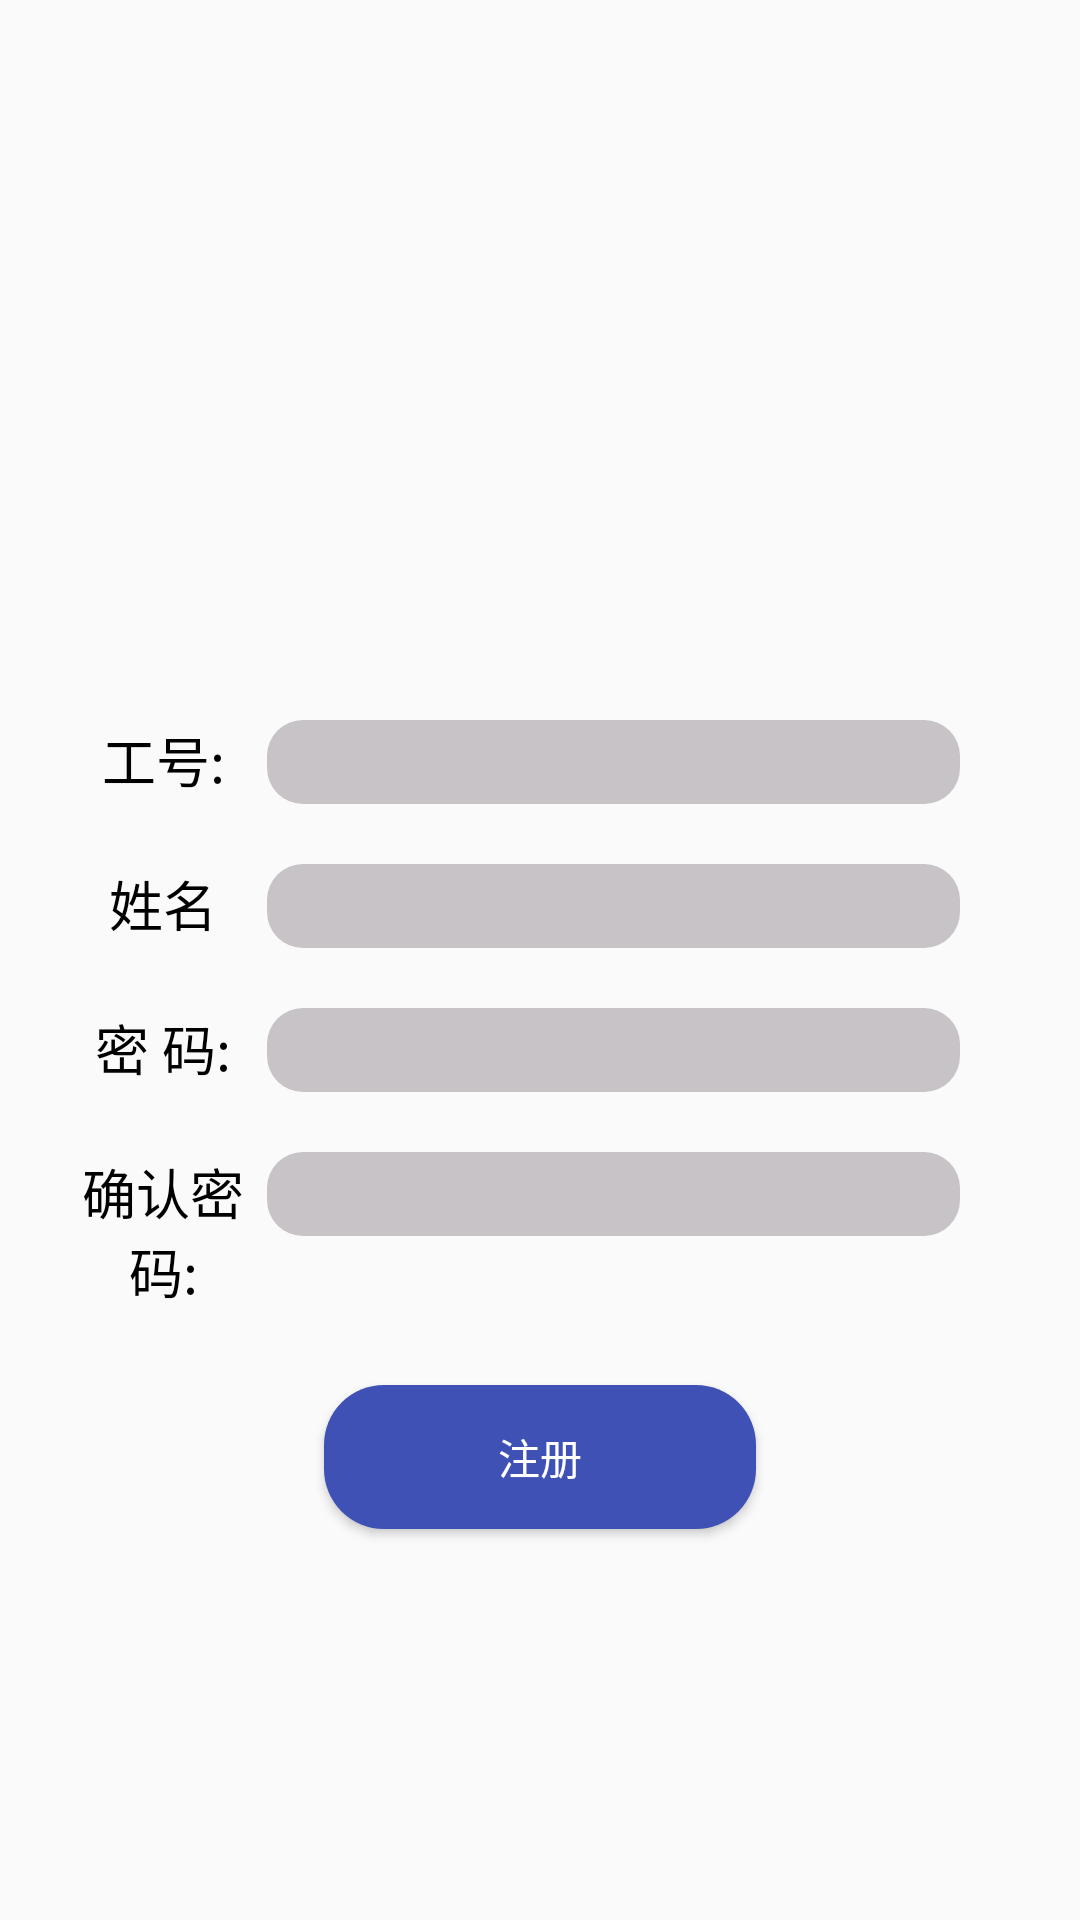

Layout XML and referenced resources for this Android screen:
<!-- AndroidManifest.xml: application theme Theme.ExpressSystemAndroid -->
<!-- res/layout/activity_register.xml -->
<?xml version="1.0" encoding="utf-8"?>
<androidx.constraintlayout.widget.ConstraintLayout xmlns:android="http://schemas.android.com/apk/res/android"
    xmlns:tools="http://schemas.android.com/tools"
    android:layout_width="match_parent"
    android:layout_height="match_parent"
    android:padding="20dp">

    <LinearLayout
        android:layout_width="match_parent"
        android:layout_height="match_parent"
        android:orientation="vertical">

        <ImageView
            android:layout_width="match_parent"
            android:layout_height="200dp"
            android:src="@drawable/logo" />

        <LinearLayout
            android:layout_width="match_parent"
            android:layout_height="wrap_content"
            android:layout_marginTop="20dp"
            android:orientation="horizontal">

            <TextView
                android:layout_width="0dp"
                android:layout_height="wrap_content"
                android:layout_weight="0.3"
                android:gravity="center"
                android:text="@string/id"
                android:textColor="#000000"
                android:textSize="18dp" />

            <EditText
                android:id="@+id/id"
                android:layout_width="0dp"
                android:layout_height="28dp"
                android:layout_marginRight="20dp"
                android:layout_weight="1"
                android:background="@drawable/round_input"
                android:paddingLeft="10dp" />
        </LinearLayout>

        <LinearLayout
            android:layout_width="match_parent"
            android:layout_height="wrap_content"
            android:layout_marginTop="20dp"
            android:orientation="horizontal">

            <TextView
                android:layout_width="0dp"
                android:layout_height="wrap_content"
                android:layout_weight="0.3"
                android:gravity="center"
                android:text="@string/name"
                android:textColor="#000000"
                android:textSize="18dp" />

            <EditText
                android:id="@+id/name"
                android:layout_width="0dp"
                android:layout_height="28dp"
                android:layout_marginRight="20dp"
                android:layout_weight="1"
                android:background="@drawable/round_input"
                android:paddingLeft="10dp" />
        </LinearLayout>

        <LinearLayout
            android:layout_width="match_parent"
            android:layout_height="wrap_content"
            android:layout_marginTop="20dp"
            android:orientation="horizontal">

            <TextView
                android:layout_width="0dp"
                android:layout_height="wrap_content"
                android:layout_weight="0.3"
                android:gravity="center"
                android:text="@string/password"
                android:textColor="#000000"
                android:textSize="18dp" />

            <EditText
                android:id="@+id/pwd1"
                android:layout_width="0dp"
                android:layout_height="28dp"
                android:layout_marginRight="20dp"
                android:layout_weight="1"
                android:background="@drawable/round_input"
                android:inputType="textPassword"
                android:paddingLeft="10dp" />
        </LinearLayout>

        <LinearLayout
            android:layout_width="match_parent"
            android:layout_height="wrap_content"
            android:layout_marginTop="20dp"
            android:orientation="horizontal">

            <TextView
                android:layout_width="0dp"
                android:layout_height="wrap_content"
                android:layout_weight="0.3"
                android:gravity="center"
                android:text="@string/password02"
                android:textColor="#000000"
                android:textSize="18dp" />

            <EditText
                android:id="@+id/pwd2"
                android:layout_width="0dp"
                android:layout_height="28dp"
                android:layout_marginRight="20dp"
                android:layout_weight="1"
                android:background="@drawable/round_input"
                android:inputType="textPassword"
                android:paddingLeft="10dp" />
        </LinearLayout>


        <LinearLayout
            android:layout_width="match_parent"
            android:layout_height="wrap_content"
            android:layout_marginTop="20dp"
            android:orientation="vertical">

            <Button
                android:id="@+id/reg"
                android:layout_width="144dp"
                android:layout_height="wrap_content"
                android:layout_gravity="center_horizontal"
                android:layout_margin="5dp"
                android:background="@drawable/round_corner"
                android:backgroundTint="#3F51B5"
                android:text="注册"
                android:textColor="#FFFFFF" />
        </LinearLayout>
    </LinearLayout>
</androidx.constraintlayout.widget.ConstraintLayout>
<!-- resources referenced by this layout -->
<resources>
  <!-- drawable round_corner (drawable) -->
  <?xml version="1.0" encoding="utf-8"?>
  <shape xmlns:android="http://schemas.android.com/apk/res/android"
      android:shape="rectangle">
  
      <corners android:radius="20dp" />
      <solid android:color="#D52BD5" />
  
  </shape>
  <!-- drawable round_input (drawable) -->
  <?xml version="1.0" encoding="utf-8"?>
  <shape xmlns:android="http://schemas.android.com/apk/res/android"
      android:shape="rectangle">
  
      <corners android:radius="12dp" />
      <solid android:color="#C7C3C7" />
  
  </shape>
  <string name="id">工号:</string>
  <string name="name">姓名</string>
  <string name="password">密 码:</string>
  <string name="password02">确认密码:</string>
  <style name="Theme.ExpressSystemAndroid" parent="Theme.MaterialComponents.DayNight.DarkActionBar.Bridge">
          
          <item name="colorPrimary">#409EFF</item>
          <item name="colorPrimaryVariant">#409EFF</item>
          <item name="colorOnPrimary">@color/white</item>
          
          <item name="colorSecondary">@color/teal_200</item>
          <item name="colorSecondaryVariant">@color/teal_700</item>
          <item name="colorOnSecondary">#FFFFFF</item>
          
          <item name="android:statusBarColor">?attr/colorPrimaryVariant</item>
          
      </style>
  <!-- not gathered from this repository: default colours our renderer supplied (Android Studio template values) -->
  <color name="teal_200">#FF03DAC5</color>
  <color name="teal_700">#FF018786</color>
  <color name="white">#FFFFFFFF</color>
</resources>
